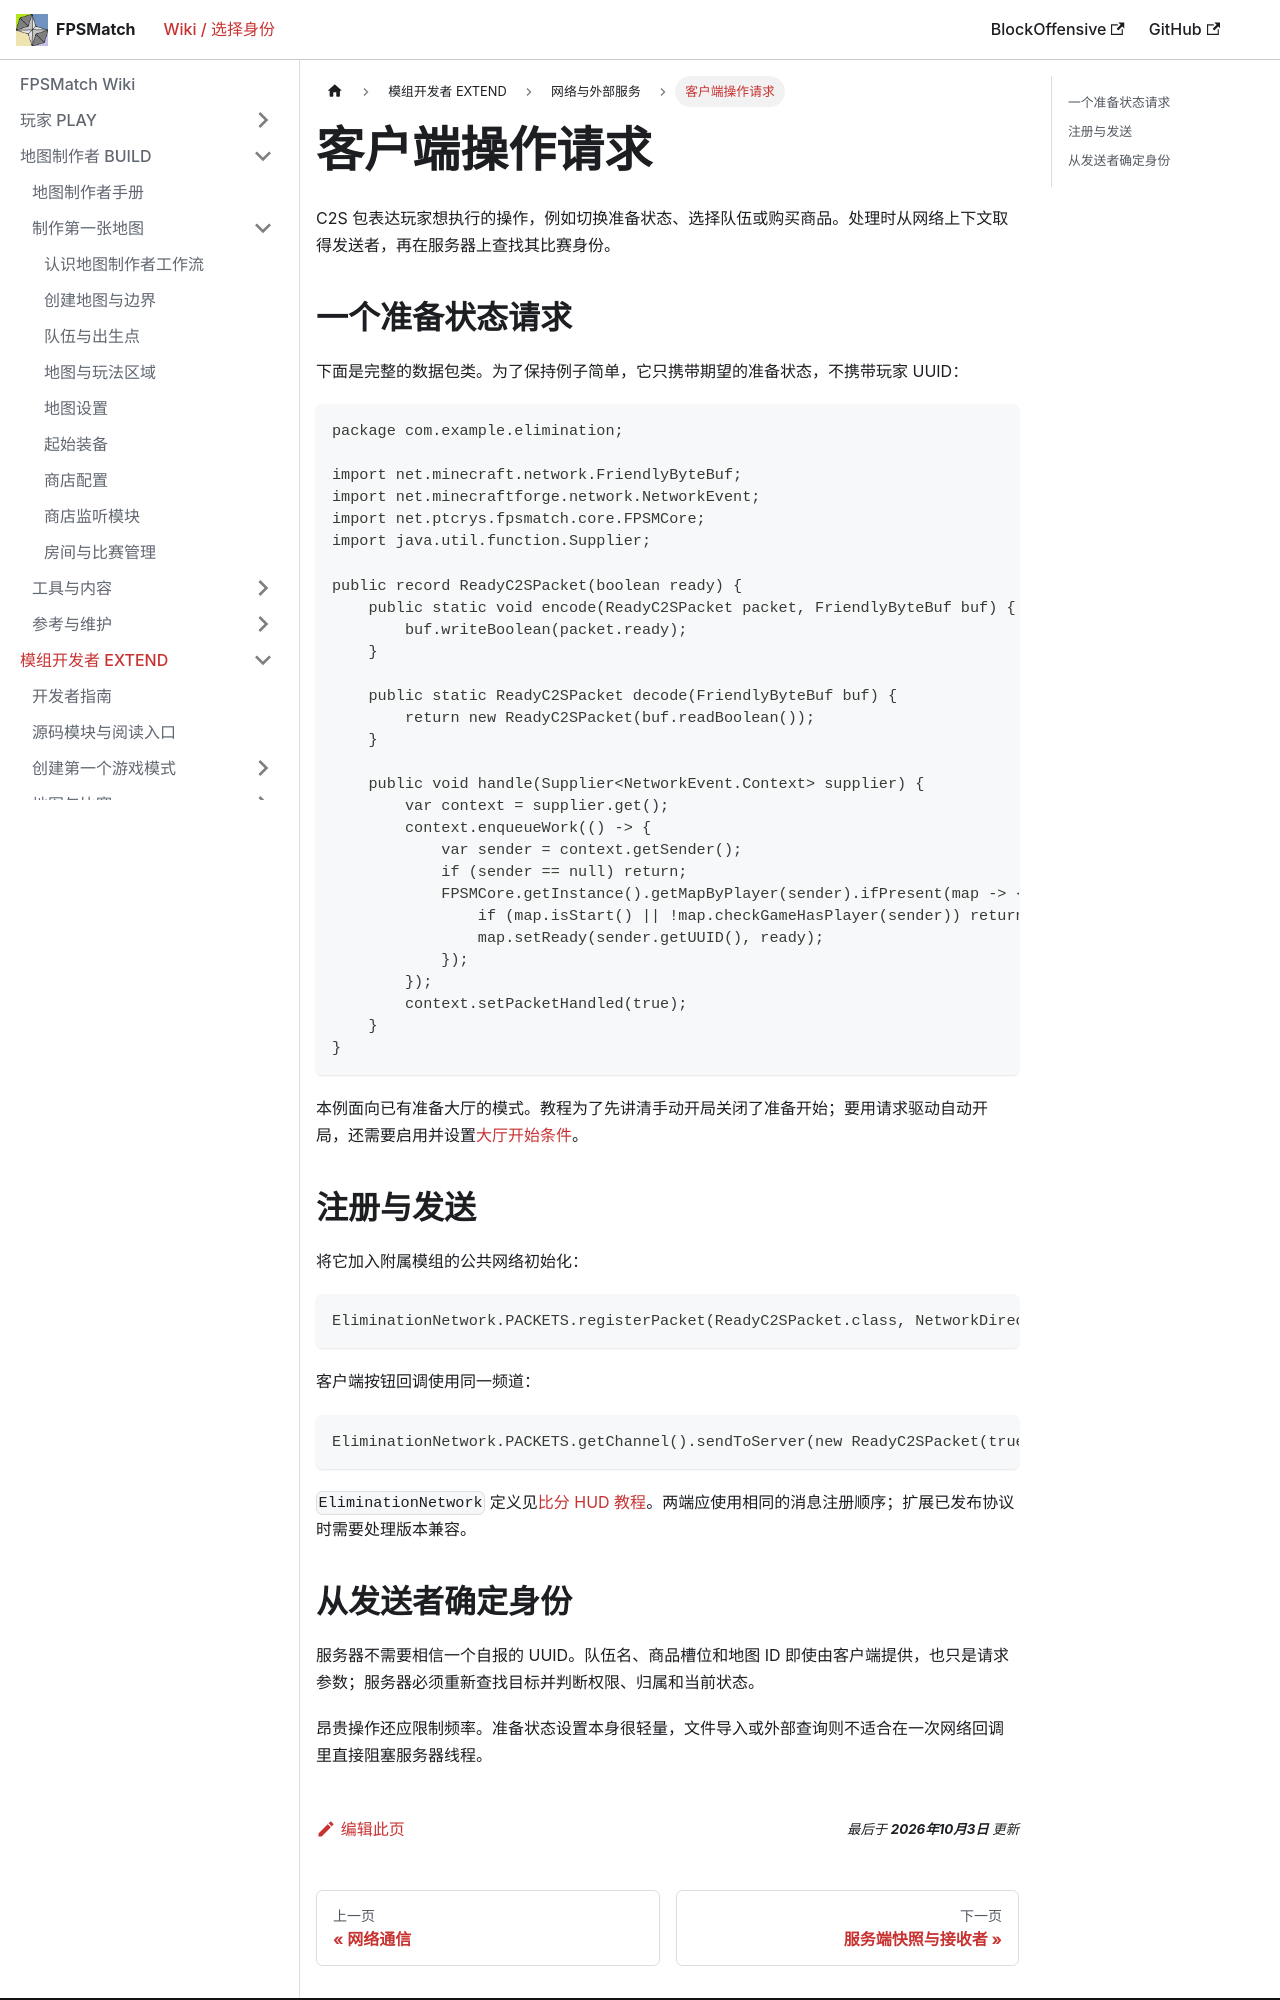

repository: PhasetransCrystal/FPSMatch · page: master/docs/developer/network/c2s/index.html · generator: docusaurus

---
title: 客户端操作请求
description: 从客户端意图推导服务端操作，而不是接收客户端提供的结果。
---

# 客户端操作请求

C2S 包表达玩家想执行的操作，例如切换准备状态、选择队伍或购买商品。处理时从网络上下文取得发送者，再在服务器上查找其比赛身份。

## 一个准备状态请求

下面是完整的数据包类。为了保持例子简单，它只携带期望的准备状态，不携带玩家 UUID：

```java
package com.example.elimination;

import net.minecraft.network.FriendlyByteBuf;
import net.minecraftforge.network.NetworkEvent;
import net.ptcrys.fpsmatch.core.FPSMCore;
import java.util.function.Supplier;

public record ReadyC2SPacket(boolean ready) {
    public static void encode(ReadyC2SPacket packet, FriendlyByteBuf buf) {
        buf.writeBoolean(packet.ready);
    }

    public static ReadyC2SPacket decode(FriendlyByteBuf buf) {
        return new ReadyC2SPacket(buf.readBoolean());
    }

    public void handle(Supplier<NetworkEvent.Context> supplier) {
        var context = supplier.get();
        context.enqueueWork(() -> {
            var sender = context.getSender();
            if (sender == null) return;
            FPSMCore.getInstance().getMapByPlayer(sender).ifPresent(map -> {
                if (map.isStart() || !map.checkGameHasPlayer(sender)) return;
                map.setReady(sender.getUUID(), ready);
            });
        });
        context.setPacketHandled(true);
    }
}
```

本例面向已有准备大厅的模式。教程为了先讲清手动开局关闭了准备开始；要用请求驱动自动开局，还需要启用并设置[大厅开始条件](../gameplay/lobby.md)。
